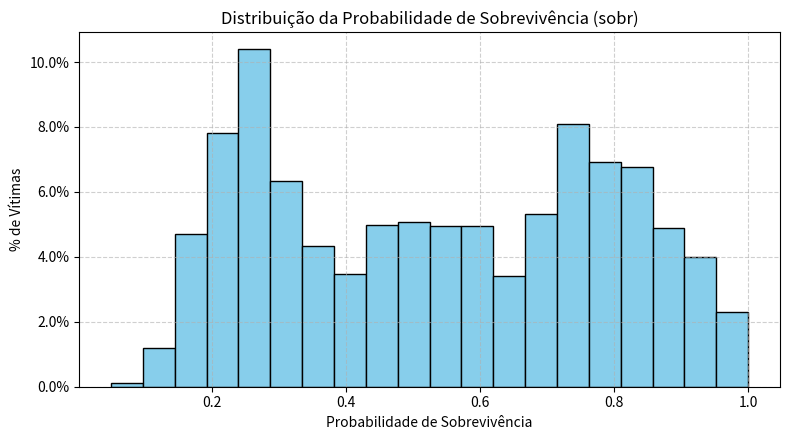

Recreate this plot in Python.
# Gera sinais vitais de vítimas de acidentes
# Este gerador de dados assume independência estatística entre os sinais vitais
# de entrada no momento da amostragem. Em um cenário clínico real, variáveis 
# como lesões vasculares e pressão arterial apresentam interdependência 
# fisiológica.

import numpy as np
import pandas as pd
import random
import matplotlib.pyplot as plt
from collections import Counter
from pathlib import Path

BASE_FOLDER = Path("./datasets/vict/10000v")
BASE_FOLDER.mkdir(parents=True, exist_ok=True)
OUTPUT_CSV = BASE_FOLDER / "data.csv"


def calcular_sobr_fisiologica(registro, nivel_ruido=0.02):
    """Calcula a probabilidade de sobrevivência (sobr) baseada as entradas de 1 a 10."""
    # 1. Normalização dos sinais vitais para escala [0, 1] (1.0 = maior gravidade)
    norm_idade = (registro['idade'] - 1) / (90 - 1)
    
    fc = registro['fc']
    norm_fc = 1.0 if fc == 0 else min(abs(fc - 80) / 80.0, 1.0)
    
    fr = registro['fr']
    norm_fr = 1.0 if fr == 0 else min(abs(fr - 16) / 34.0, 1.0)
    
    # PAS Assimétrica (Hipotensão vs Hipertensão)
    pas = registro['pas']
    pas_ideal, pas_hipo, pas_hiper = 120, 80, 200
    if pas == 0:
        norm_pas = 1.0
    elif pas < pas_ideal:
        norm_pas = (pas_ideal - pas) / (pas_ideal - pas_hipo)
    else:
        norm_pas = (pas - pas_ideal) / (pas_hiper - pas_ideal)
    norm_pas = min(max(norm_pas, 0.0), 1.0)
    
    norm_spo2 = (100 - registro['spo2']) / 100.0
    
    # Temperatura Assimétrica (Hipotermia vs Hipertermia)
    temp = registro['temp']
    temp_ideal, temp_hipo, temp_hiper = 36.5, 25.0, 42.0
    if temp < temp_ideal:
        norm_temp = (temp_ideal - temp) / (temp_ideal - temp_hipo)
    else:
        norm_temp = (temp - temp_ideal) / (temp_hiper - temp_ideal)
    norm_temp = min(max(norm_temp, 0.0), 1.0)
    
    norm_pr = 1.0 - registro['pr']           
    norm_sg = registro['sg'] / 3.0           
    norm_fx = float(registro['fx'])          
    norm_queim = registro['queim'] / 3.0     

    # 2. Score Ponderado
    score_gravidade = (
        0.05 * norm_idade +
        0.10 * norm_fc +
        0.10 * norm_fr +
        0.15 * norm_pas +
        0.20 * norm_spo2 +
        0.05 * norm_temp +
        0.15 * norm_pr +
        0.10 * norm_sg +
        0.02 * norm_fx +
        0.08 * norm_queim
    )

    # Adiciona variabilidade individual contínua (suaviza os degraus das variáveis discretas)
    ruido_fisiologico = np.random.normal(0, 0.04)
    score_final = np.clip(score_gravidade + ruido_fisiologico, 0.0, 1.0)
    
    # Probabilidade de sobrevivência
    ruido_fisiologico = np.random.normal(0, 0.04)
    score_final = np.clip(score_gravidade + ruido_fisiologico, 0.0, 1.0)
    
    # Probabilidade de sobrevivência
    sobr = round(float(1.0 - score_final), 2)

    return sobr


def aplicar_ruido_triagem(tri_base, nivel_ruido=0.02):
    """Aplica ruído aleatório trocando a classe da vítima apenas com seus vizinhos diretos."""
    if nivel_ruido > 0 and np.random.random() < nivel_ruido:
        vizinhos = {0: [1], 1: [0, 2], 2: [1, 3], 3: [2]}
        return int(np.random.choice(vizinhos[tri_base]))
    return int(tri_base)


def calcular_gcs_e_avpu(sobr, nivel_ruido=0.02):
    """Gera GCS (3–15) e AVPU (0–3) em função de sobr."""
    gcs_base = 3.0 + 12.0 * sobr
    if nivel_ruido > 0:
        ruido_gcs = np.random.normal(0, nivel_ruido * 12.0)
        gcs_val = int(np.clip(round(gcs_base + ruido_gcs), 3, 15))
    else:
        gcs_val = int(round(gcs_base))
        
    if gcs_val >= 15:
        avpu_base = 0
    elif gcs_val >= 12:
        avpu_base = 1
    elif gcs_val >= 8:
        avpu_base = 2
    else:
        avpu_base = 3

    if nivel_ruido > 0 and np.random.random() < nivel_ruido:
        vizinhos = {0: [1], 1: [0, 2], 2: [1, 3], 3: [2]}
        avpu_val = int(np.random.choice(vizinhos[avpu_base]))
    else:
        avpu_val = int(avpu_base)

    return gcs_val, avpu_val


def sortear_parametro_num(opcoes_faixas):
    """Sorteia uma faixa e gera um número aleatório dentro dela."""
    faixa = random.choice(opcoes_faixas)
    if faixa[0] == faixa[1]:
        return faixa[0]
    if isinstance(faixa[0], float) or isinstance(faixa[1], float):
        return np.random.uniform(faixa[0], faixa[1])
    return np.random.randint(faixa[0], faixa[1] + 1)


def gerar_dataset_vitimas(distrib_tri={0: 2500, 1: 2500, 2: 2500, 3: 2500}, 
                           media_idade=35, desvio_idade=15, 
                           nivel_ruido=0.02, seed=42):
    """Gera dataset sintético garantindo distribuição uniforme perfeita entre as classes."""
    if seed is not None:
        np.random.seed(seed)   # fixa a semenente no numpy
        random.seed(seed)      # fixa a semente na bib padrão do py

    triagem_parametros = {
        0: {  # Verde (Pico em ~0.93)
            'fc': [(60, 85)], 'fr': [(12, 18)], 'pas': [(110, 130)],
            'spo2': [(96, 100)], 'temp': [(36.1, 37.2)],
            'pr': [1], 'sg': [0], 'fx': [0], 'queim': [0]
        },
        1: {  # Amarelo (Cobre a faixa [0.65, 0.88], Média ~0.78)
            'fc': [(85, 120)], 'fr': [(18, 26)], 'pas': [(90, 109), (131, 155)],
            'spo2': [(88, 95)], 'temp': [(37.2, 38.5), (34.5, 36.0)],
            'pr': [1], 'sg': [0, 1, 2], 'fx': [0, 1], 'queim': [0, 1, 2]
        },
        2: {  # Vermelho (Cobre o centro [0.30, 0.70], Média ~0.51)
            'fc': [(115, 150), (40, 58)], 'fr': [(25, 36), (7, 11)], 
            'pas': [(60, 89), (156, 190)], 'spo2': [(72, 88)], 
            'temp': [(38.2, 40.0), (31.0, 34.4)],
            'pr': [0, 1], 'sg': [1, 2, 3], 'fx': [0, 1], 'queim': [1, 2, 3]
        },
        3: {  # Preto (Cobre a faixa [0.10, 0.38], Média ~0.25)
            'fc': [(0, 39), (151, 180)], 'fr': [(0, 6), (37, 45)], 
            'pas': [(0, 59), (191, 220)], 'spo2': [(50, 71)], 
            'temp': [(25.0, 30.9), (40.1, 42.0)],
            'pr': [0], 'sg': [2, 3], 'fx': [1], 'queim': [2, 3]
        }
    }
    classificacoes_iniciais = []
    for tri_classe, qtd in distrib_tri.items():
        classificacoes_iniciais.extend([tri_classe] * qtd)
    
    random.shuffle(classificacoes_iniciais)
    n_vitimas = len(classificacoes_iniciais)
    idades = np.clip(np.random.normal(media_idade, desvio_idade, n_vitimas), 1, 90).astype(int)

    dados = []

    for i in range(n_vitimas):
        tri_perfil = classificacoes_iniciais[i]
        params = triagem_parametros[tri_perfil]

        def ruido_int(val, min_val, max_val):
            delta = int((max_val - min_val + 1) * nivel_ruido)
            ruido = np.random.randint(-delta, delta+1) if delta > 0 else 0
            return int(np.clip(val + ruido, min_val, max_val))

        def ruido_float(val, min_val, max_val):
            delta = (max_val - min_val) * nivel_ruido
            ruido = np.random.uniform(-delta, delta)
            return float(np.clip(val + ruido, min_val, max_val))

        # Sorteio dos valores base com amostragem bimodal
        fc_base = sortear_parametro_num(params['fc'])
        fr_base = sortear_parametro_num(params['fr'])
        pas_base = sortear_parametro_num(params['pas'])
        spo2_base = sortear_parametro_num(params['spo2'])
        temp_base = sortear_parametro_num(params['temp'])

        # --- 1. Features 1 a 10 ---
        registro = {
            'idade': int(idades[i]),
            'fc': ruido_int(fc_base, 0, 200),
            'fr': ruido_int(fr_base, 0, 50),
            'pas': ruido_int(pas_base, 0, 200),
            'spo2': ruido_int(spo2_base, 0, 100),
            'temp': round(ruido_float(temp_base, 25.0, 43.0), 1),
            'pr': random.choice(params['pr']),
            'sg': random.choice(params['sg']),
            'fx': random.choice(params['fx']),
            'queim': random.choice(params['queim'])
        }

        # --- 2. Target Regressivo (sobr) ---
        registro['sobr'] = calcular_sobr_fisiologica(registro, nivel_ruido=nivel_ruido)

        # --- 3. Features Derivadas (11, 12 e 13) ---
        gcs, avpu = calcular_gcs_e_avpu(registro['sobr'], nivel_ruido=nivel_ruido)
        registro['gcs'] = gcs
        registro['avpu'] = avpu
        
        # Triagem mantendo o equilíbrio de amostragem
        registro['tri'] = aplicar_ruido_triagem(tri_perfil, nivel_ruido=nivel_ruido)

        # Ordenação estrita das colunas
        registro_ordenado = {
            'idade': registro['idade'],
            'fc': registro['fc'],
            'fr': registro['fr'],
            'pas': registro['pas'],
            'spo2': registro['spo2'],
            'temp': registro['temp'],
            'pr': registro['pr'],
            'sg': registro['sg'],
            'fx': registro['fx'],
            'queim': registro['queim'],
            'gcs': registro['gcs'],
            'avpu': registro['avpu'],
            'tri': registro['tri'],
            'sobr': registro['sobr']
        }

        dados.append(registro_ordenado)

    df = pd.DataFrame(dados)
    df.to_csv(OUTPUT_CSV, index=False)
    print(f"\nDataset salvo com sucesso em: {OUTPUT_CSV}")

    # Exibição das estatísticas
    cores = {0: 'Verde', 1: 'Amarelo', 2: 'Vermelho', 3: 'Preto'}
    contagem = Counter(df['tri'])
    print("\nDistribuição final de vítimas por classificação START (após ruído):")
    for k in sorted(contagem.keys()):
        print(f"  {k} ({cores[k]}): {contagem[k]} ({contagem[k]/n_vitimas*100:.1f}%)")
    
    print(f"total de vítimas: {len(df)}")

    # Histograma de Sobrevivência
    plt.figure(figsize=(8, 4.5))
    plt.hist(df['sobr'], bins=20, color='skyblue', edgecolor='black', weights=np.ones(n_vitimas)/n_vitimas)
    plt.title('Distribuição da Probabilidade de Sobrevivência (sobr)')
    plt.xlabel('Probabilidade de Sobrevivência')
    plt.ylabel('% de Vítimas')
    plt.gca().yaxis.set_major_formatter(plt.matplotlib.ticker.PercentFormatter(1))
    plt.grid(True, linestyle='--', alpha=0.6)
    plt.tight_layout()
    plt.show()

    return df


if __name__ == "__main__":
    distribuicao_desejada = {
        0: 770,  # Verde
        1: 3000,  # Amarelo
        2: 3115,  # Vermelho
        3: 3115   # Preto
    }

    # Com ruído=0, a distribuição será exatamente 25% para cada classe
    # Manter ruído entre 0.02 a 0.05, caso contrário as classes ficam muito
    # misturadas, inclusive as que estão em extremos diferentes
    df_gerado = gerar_dataset_vitimas(
        distrib_tri=distribuicao_desejada,
        media_idade=40,
        desvio_idade=25,
        nivel_ruido=0.05,  
        seed=42
    )
